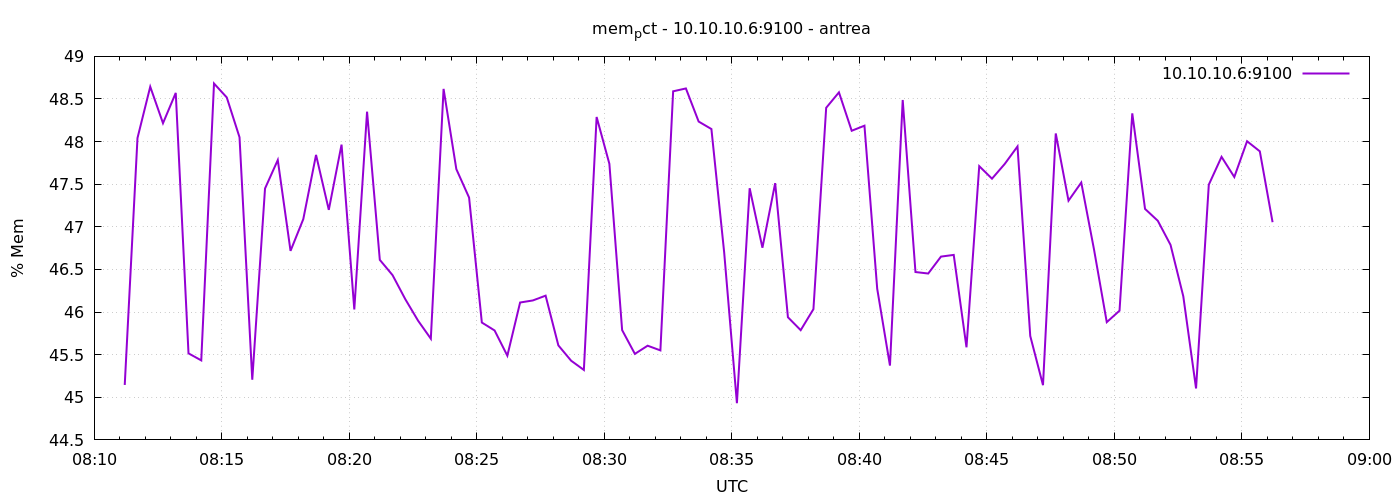

The table this chart was drawn from, first rows:
1777104672	45.14466406316241
1777104702	48.04
1777104732	48.64
1777104762	48.22
1777104792	48.57
1777104822	45.52
1777104852	45.43
1777104882	48.68
1777104912	48.52
1777104942	48.05
1777104972	45.21
1777105002	47.45
1777105032	47.78
1777105062	46.72
1777105092	47.09
1777105122	47.84
1777105152	47.2
1777105182	47.96
1777105212	46.03
1777105242	48.35
1777105272	46.61
1777105302	46.43
1777105332	46.15
1777105362	45.9
1777105392	45.69
1777105422	48.62
1777105452	47.68
1777105482	47.34
1777105512	45.88
1777105542	45.78
1777105572	45.49
1777105602	46.11
1777105632	46.14
1777105662	46.19
1777105692	45.61
1777105722	45.43
1777105752	45.32
1777105782	48.29
1777105812	47.74
1777105842	45.79
1777105872	45.51
1777105902	45.61
1777105932	45.55
1777105962	48.59
1777105992	48.62
1777106022	48.24
1777106052	48.15
1777106082	46.7
1777106112	44.93
1777106142	47.45
1777106172	46.75
1777106202	47.51
1777106232	45.94
1777106262	45.79
1777106292	46.03
1777106322	48.4
1777106352	48.58
1777106382	48.13
1777106412	48.19
1777106442	46.27
1777106472	45.37
... 30 more rows
